Run: headless pygame with SDL's dummy video driver; simulated clock (each Clock.tick advances the game by its frame time, no real sleeping); random seed 0; keys injected as events and as key.get_pressed() state; no mouse input.
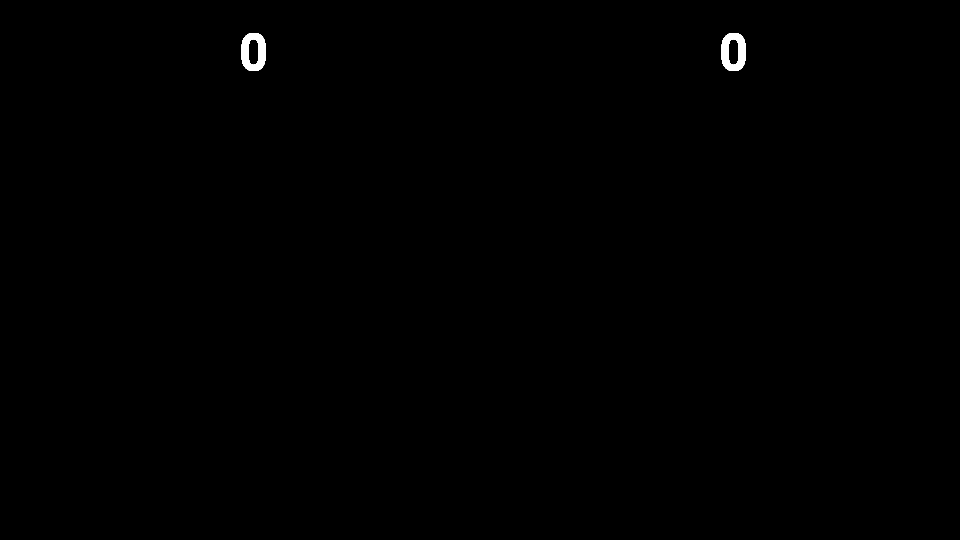
Frame 1 of 4 · flips 1–60 · no input
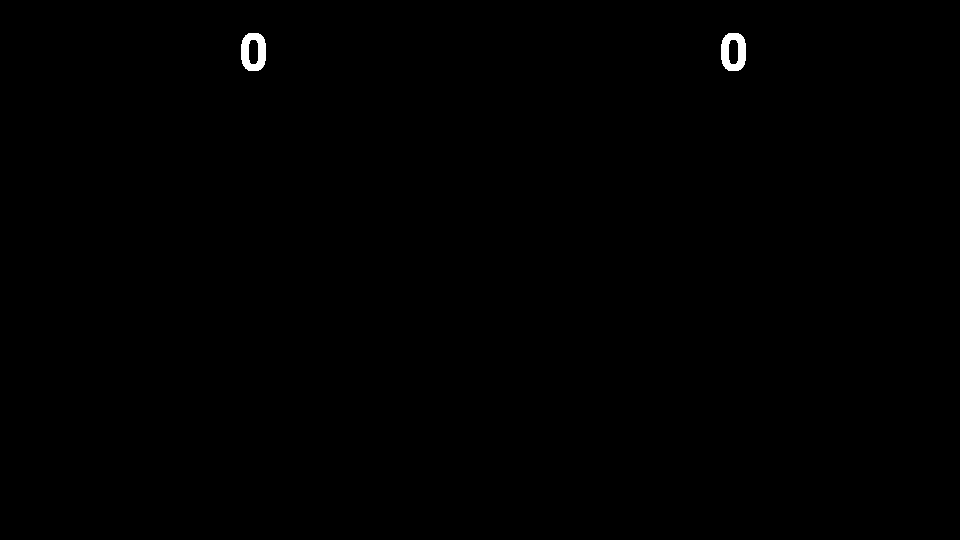
Frame 2 of 4 · flips 61–180 · tapped SPACE, RETURN · held RIGHT (→), D
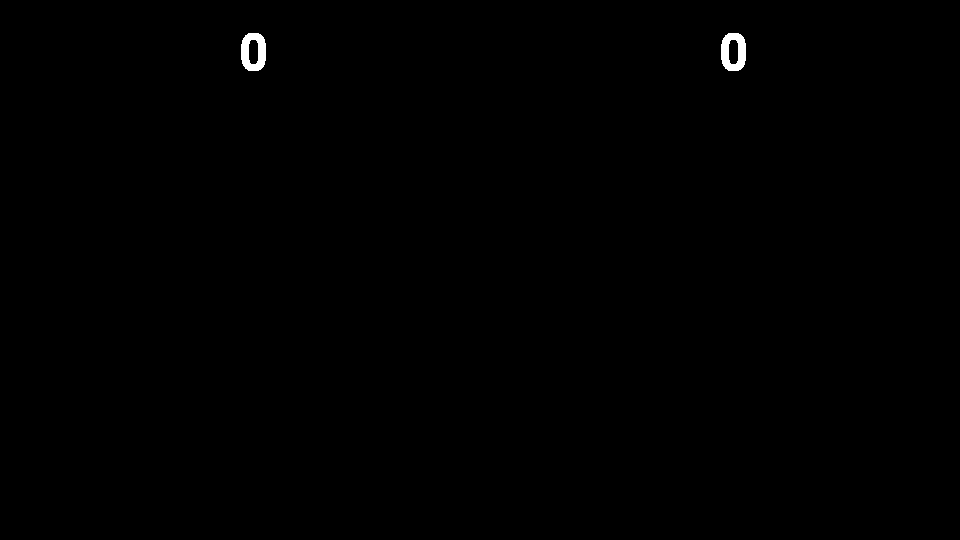
Frame 3 of 4 · flips 181–300 · held DOWN (↓), S
Frame 4 of 4 · flips 301–420 · held LEFT (←), A, UP (↑), W · screen unchanged from frame 3, image omitted

The pygame program that drew these frames:

import pygame

pygame.init()

windsize = windwidth, windheight = 960, 540
screen = pygame.display.set_mode(windsize)
pygame.display.set_caption('Pong')

white = (255, 255, 255)

scoreA = 0
scoreB = 0
clock = pygame.time.Clock()
fps = 60

running = True
while running:
    for event in pygame.event.get():
        if event.type == pygame.QUIT:
            running = False
    font = pygame.font.Font(None, 74)
    text = font.render(str(scoreA), 1, white)
    screen.blit(text, (240,30))
    text = font.render(str(scoreB), 1, white)
    screen.blit(text, (720,30))
    clock.tick(fps)
    pygame.display.update()
    
pygame.quit()
